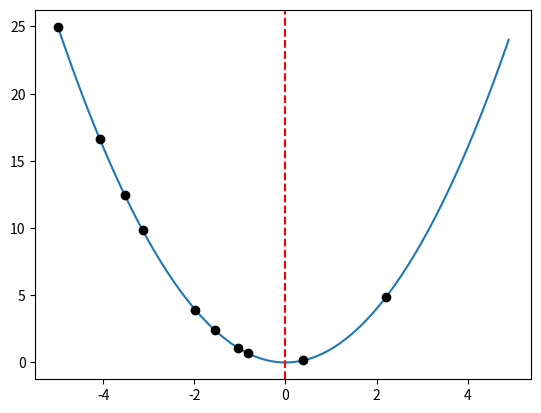

Generate this figure with matplotlib:
from numpy import arange
from numpy.random import seed
from numpy.random import rand
from matplotlib import pyplot


# objective function
def objective(x):
    return x ** 2.0


r_min, r_max = -5.0, 5.0
inputs = arange(r_min, r_max, 0.1)
results = objective(inputs)
seed(1)
sample = r_min + rand(10) * (r_max - r_min)
sample_eval = objective(sample)
pyplot.plot(inputs, results)
optima_x = 0.0
pyplot.axvline(x=optima_x, ls='--', color='red')
pyplot.plot(sample, sample_eval, 'o', color='black')
pyplot.show()